The GitHub repository satorres8/CARD-RECOGNIZER contains a labelled image folder "data" with 54 categories: 10 of clubs, 10 of diamonds, 10 of hearts, 10 of spades, 2 of clubs, 2 of diamonds, 2 of hearts, 2 of spades, 3 of clubs, 3 of diamonds, 3 of hearts, 3 of spades, 4 of clubs, 4 of diamonds, 4 of hearts, 4 of spades, 5 of clubs, 5 of diamonds, 5 of hearts, 5 of spades, 6 of clubs, 6 of diamonds, 6 of hearts, 6 of spades, 7 of clubs, 7 of diamonds, 7 of hearts, 7 of spades, 8 of clubs, 8 of diamonds, 8 of hearts, 8 of spades, 9 of clubs, 9 of diamonds, 9 of hearts, 9 of spades, ace of clubs, ace of diamonds, ace of hearts, ace of spades, black joker, jack of clubs, jack of diamonds, jack of hearts, jack of spades, king of clubs, king of diamonds, king of hearts, king of spades, queen of clubs, queen of diamonds, queen of hearts, queen of spades, red joker. Examples follow, each with its label.

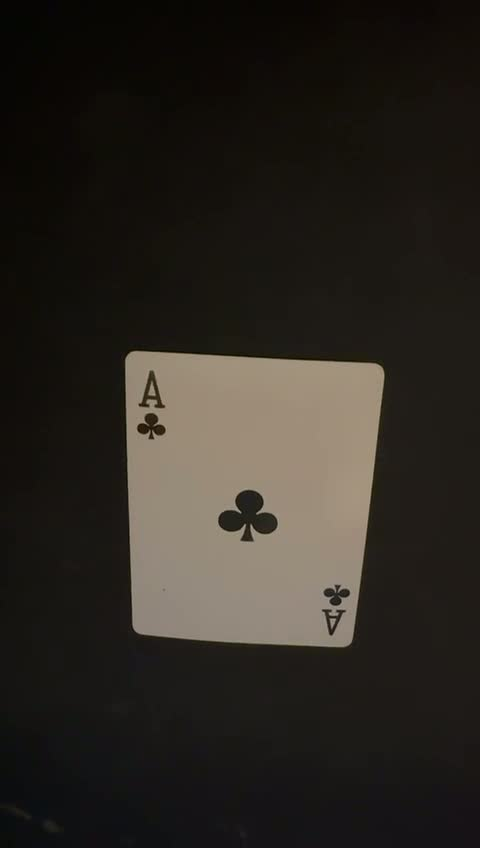
Label: ace of clubs

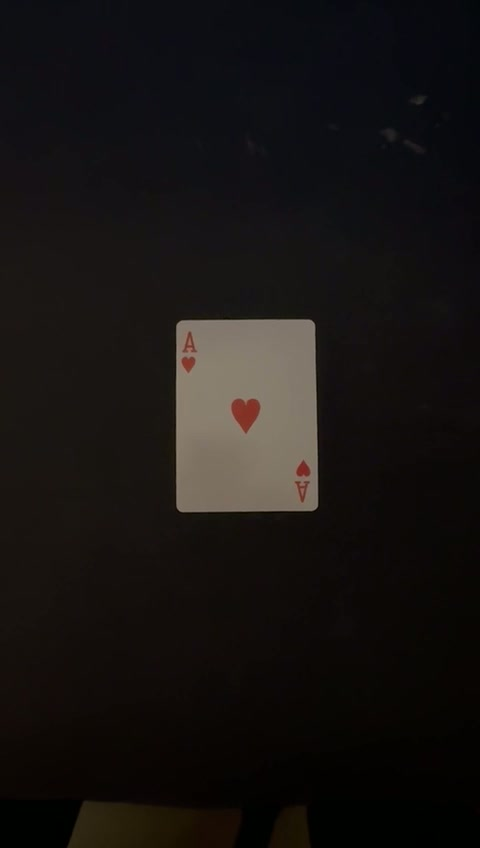
Label: ace of hearts

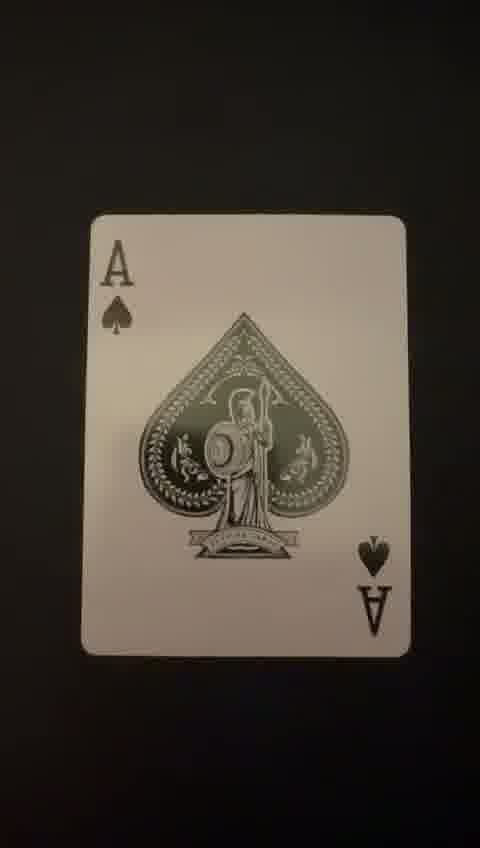
Label: ace of spades

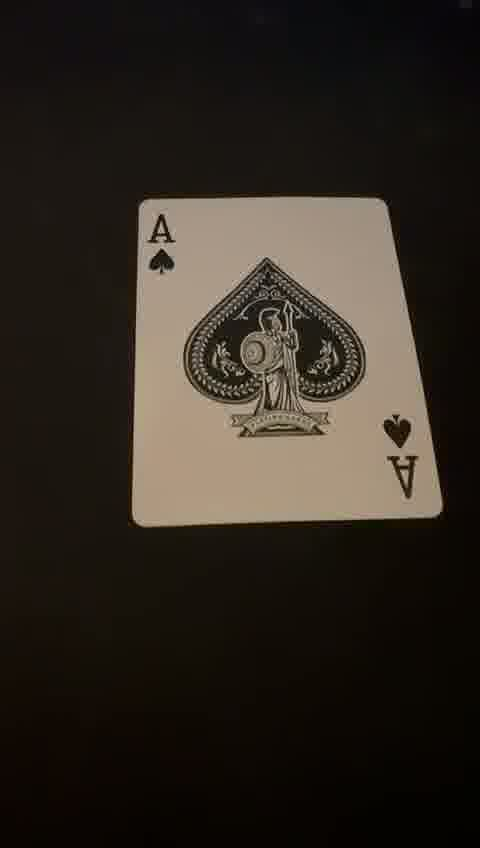
Label: ace of spades

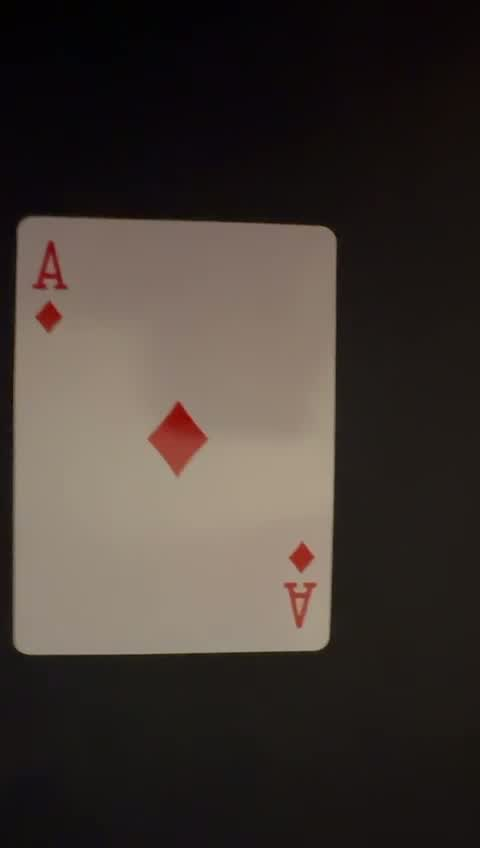
Label: ace of diamonds

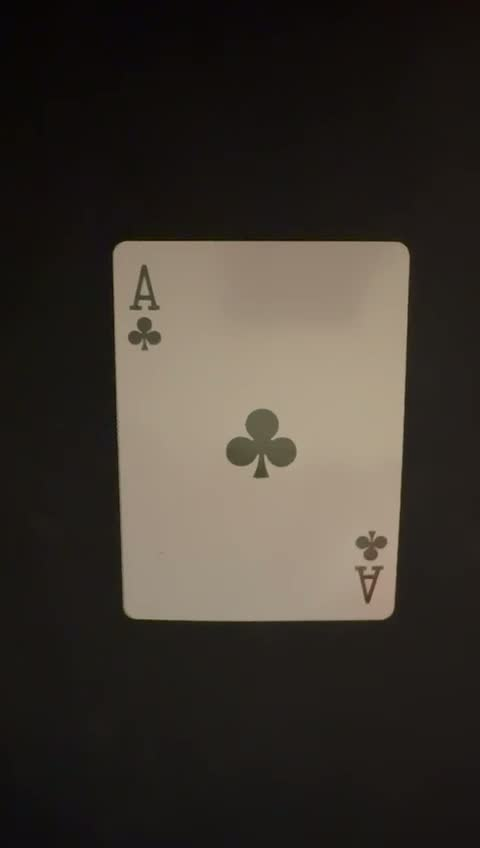
Label: ace of clubs
